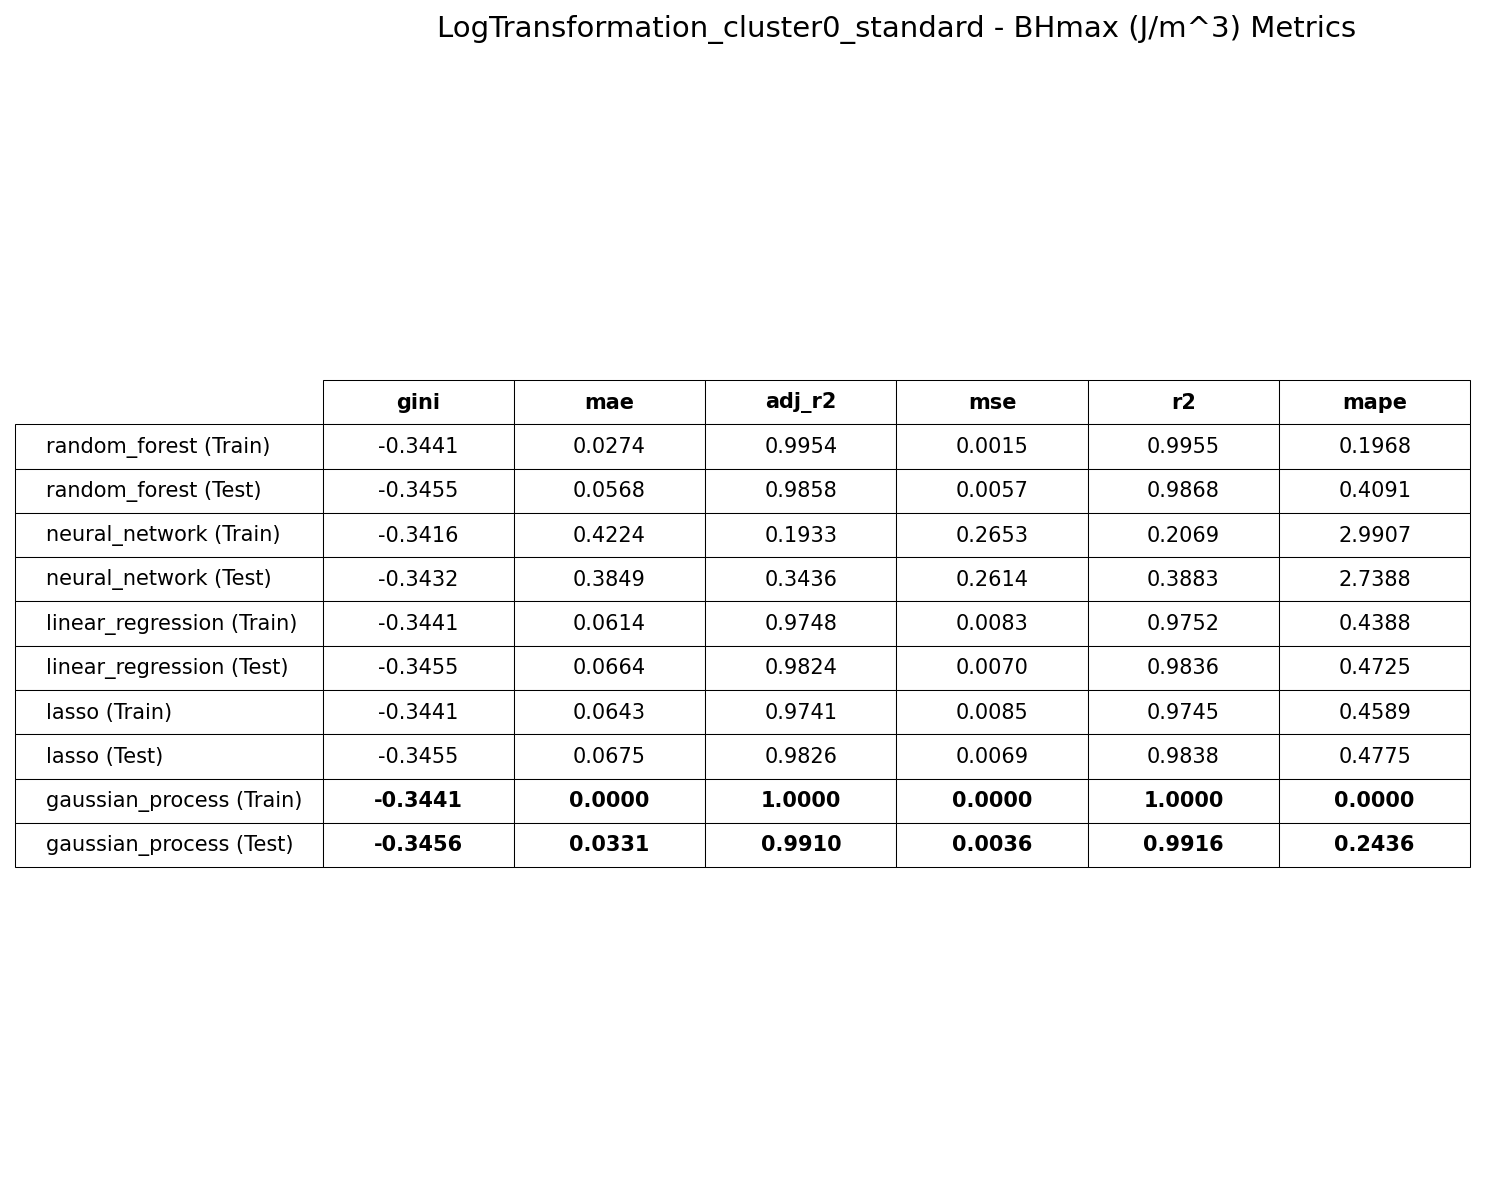

The data file committed next to this chart (first rows):
Model, Split, gini, mae, adj_r2, mse, r2, mape
random_forest, train, -0.3441, 0.02741, 0.9954, 0.001501, 0.9955, 0.1968
random_forest, test, -0.3455, 0.05679, 0.9858, 0.005657, 0.9868, 0.4091
neural_network, train, -0.3416, 0.4224, 0.1933, 0.2653, 0.2069, 2.991
neural_network, test, -0.3432, 0.3849, 0.3436, 0.2614, 0.3883, 2.739
linear_regression, train, -0.3441, 0.06143, 0.9748, 0.008298, 0.9752, 0.4388
linear_regression, test, -0.3455, 0.06642, 0.9824, 0.007007, 0.9836, 0.4725
lasso, train, -0.3441, 0.06428, 0.9741, 0.008529, 0.9745, 0.4589
lasso, test, -0.3455, 0.06749, 0.9826, 0.00692, 0.9838, 0.4775
gaussian_process, train, -0.3441, 2.2232842298771612e-07, 1, 1.2013868446011307e-13, 1, 1.5843881621554304e-06
gaussian_process, test, -0.3456, 0.0331, 0.991, 0.003603, 0.9916, 0.2436
